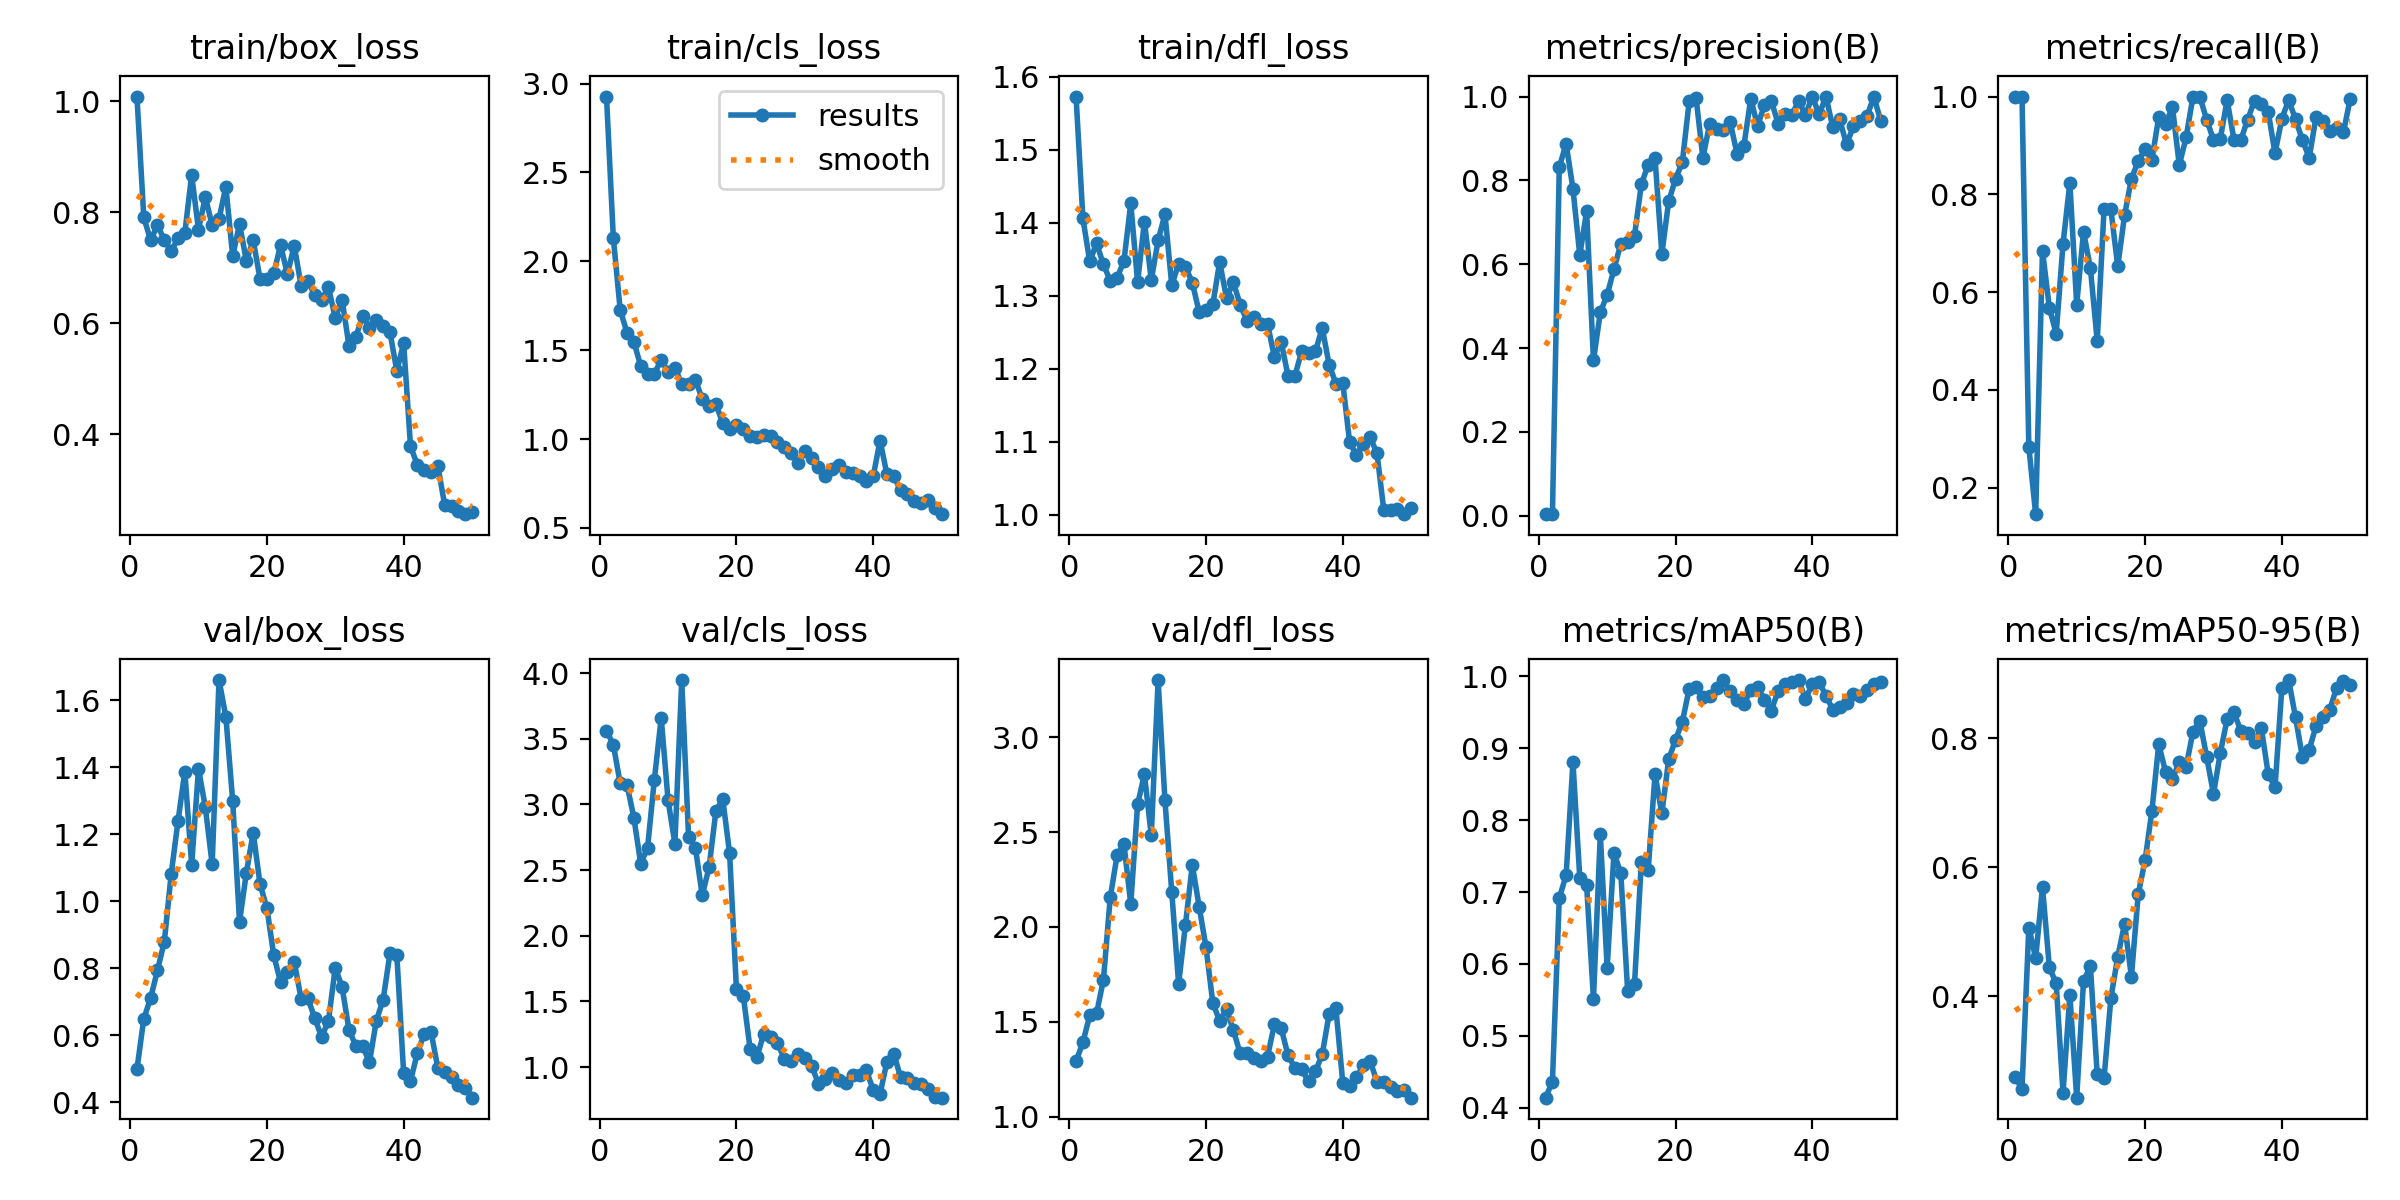

Values plotted in this chart, from the file beside it:
epoch, time, train/box_loss, train/cls_loss, train/dfl_loss, metrics/precision(B), metrics/recall(B), metrics/mAP50(B), metrics/mAP50-95(B), val/box_loss, val/cls_loss, val/dfl_loss, lr/pg0, lr/pg1, lr/pg2
1, 34.31, 1.008, 2.927, 1.573, 0.00384, 1, 0.414, 0.2749, 0.4988, 3.561, 1.293, 0.0001334, 0.0001334, 0.0001334
2, 67.28, 0.7906, 2.131, 1.406, 0.00459, 1, 0.4365, 0.2554, 0.649, 3.456, 1.391, 0.0002778, 0.0002778, 0.0002778
3, 100.2, 0.7493, 1.727, 1.347, 0.8312, 0.2832, 0.6919, 0.5064, 0.7112, 3.16, 1.534, 0.0004163, 0.0004163, 0.0004163
4, 136.9, 0.7771, 1.598, 1.372, 0.8875, 0.1459, 0.7234, 0.4591, 0.7938, 3.149, 1.544, 0.0005488, 0.0005488, 0.0005488
5, 174.7, 0.7495, 1.547, 1.343, 0.78, 0.6849, 0.8809, 0.569, 0.8792, 2.9, 1.72, 0.0006754, 0.0006754, 0.0006754
6, 212.4, 0.7299, 1.411, 1.321, 0.6214, 0.5682, 0.7193, 0.4446, 1.08, 2.55, 2.156, 0.000796, 0.000796, 0.000796
7, 250, 0.7526, 1.365, 1.325, 0.7268, 0.5147, 0.7093, 0.4197, 1.239, 2.668, 2.377, 0.0009108, 0.0009108, 0.0009108
8, 287.1, 0.7629, 1.367, 1.347, 0.3706, 0.6985, 0.5514, 0.2498, 1.387, 3.189, 2.439, 0.00102, 0.00102, 0.00102
9, 324.5, 0.8669, 1.446, 1.426, 0.4852, 0.8235, 0.7803, 0.4018, 1.109, 3.659, 2.121, 0.001122, 0.001122, 0.001122
10, 361.7, 0.7686, 1.378, 1.319, 0.527, 0.5746, 0.5947, 0.2425, 1.396, 3.033, 2.646, 0.001219, 0.001219, 0.001219
11, 398.8, 0.8274, 1.402, 1.402, 0.5879, 0.7234, 0.7548, 0.4231, 1.281, 2.701, 2.806, 0.00131, 0.00131, 0.00131
12, 435.7, 0.7762, 1.309, 1.321, 0.6491, 0.6495, 0.726, 0.4463, 1.11, 3.947, 2.482, 0.001304, 0.001304, 0.001304
13, 474.2, 0.7875, 1.309, 1.376, 0.6538, 0.5, 0.5621, 0.2791, 1.661, 2.753, 3.302, 0.001271, 0.001271, 0.001271
14, 507.8, 0.8461, 1.335, 1.412, 0.6679, 0.7693, 0.5719, 0.2725, 1.552, 2.669, 2.667, 0.001238, 0.001238, 0.001238
15, 538.4, 0.7207, 1.223, 1.314, 0.7909, 0.769, 0.7415, 0.3971, 1.299, 2.308, 2.182, 0.001205, 0.001205, 0.001205
16, 569.2, 0.7787, 1.187, 1.344, 0.8375, 0.6529, 0.7306, 0.4606, 0.9384, 2.522, 1.7, 0.001172, 0.001172, 0.001172
17, 600.2, 0.7121, 1.199, 1.34, 0.8532, 0.7571, 0.8637, 0.5122, 1.085, 2.951, 2.013, 0.001139, 0.001139, 0.001139
18, 632.5, 0.7495, 1.088, 1.318, 0.6249, 0.8317, 0.8097, 0.4301, 1.205, 3.041, 2.327, 0.001106, 0.001106, 0.001106
19, 664.2, 0.6797, 1.059, 1.278, 0.7504, 0.8681, 0.8846, 0.5583, 1.051, 2.629, 2.107, 0.001073, 0.001073, 0.001073
20, 695.8, 0.6801, 1.078, 1.281, 0.803, 0.8922, 0.9121, 0.6106, 0.9806, 1.596, 1.894, 0.00104, 0.00104, 0.00104
21, 727.6, 0.6895, 1.055, 1.288, 0.8444, 0.8712, 0.9372, 0.6876, 0.8391, 1.543, 1.599, 0.001007, 0.001007, 0.001007
22, 764.9, 0.7405, 1.015, 1.346, 0.9889, 0.9583, 0.9832, 0.7906, 0.7588, 1.139, 1.505, 0.0009739, 0.0009739, 0.0009739
23, 801.9, 0.6885, 1.014, 1.297, 0.997, 0.944, 0.985, 0.7476, 0.7892, 1.075, 1.567, 0.0009409, 0.0009409, 0.0009409
24, 839, 0.7397, 1.022, 1.318, 0.8538, 0.9786, 0.9709, 0.7372, 0.8192, 1.255, 1.456, 0.0009078, 0.0009078, 0.0009078
25, 876.2, 0.6677, 1.019, 1.288, 0.9357, 0.8599, 0.9727, 0.7628, 0.7096, 1.229, 1.333, 0.0008748, 0.0008748, 0.0008748
26, 913.6, 0.6766, 0.9845, 1.266, 0.9232, 0.9164, 0.9843, 0.7558, 0.7098, 1.184, 1.335, 0.0008418, 0.0008418, 0.0008418
27, 950.7, 0.65, 0.9555, 1.271, 0.9191, 1, 0.995, 0.8099, 0.6512, 1.063, 1.309, 0.0008088, 0.0008088, 0.0008088
28, 988.1, 0.6422, 0.9222, 1.262, 0.9384, 1, 0.9792, 0.8271, 0.5949, 1.044, 1.293, 0.0007758, 0.0007758, 0.0007758
29, 1025, 0.665, 0.8661, 1.262, 0.8631, 0.9527, 0.9677, 0.7714, 0.6423, 1.101, 1.317, 0.0007428, 0.0007428, 0.0007428
30, 1062, 0.6092, 0.9352, 1.216, 0.8832, 0.9116, 0.9617, 0.7134, 0.802, 1.071, 1.486, 0.0007098, 0.0007098, 0.0007098
31, 1099, 0.6418, 0.8949, 1.237, 0.9949, 0.9138, 0.9808, 0.7772, 0.7435, 1.01, 1.466, 0.0006768, 0.0006768, 0.0006768
32, 1136, 0.5595, 0.8444, 1.19, 0.93, 0.9929, 0.9854, 0.8294, 0.6165, 0.8718, 1.323, 0.0006438, 0.0006438, 0.0006438
33, 1173, 0.5751, 0.7901, 1.19, 0.98, 0.9111, 0.9673, 0.84, 0.5685, 0.9084, 1.257, 0.0006108, 0.0006108, 0.0006108
34, 1210, 0.6124, 0.8337, 1.224, 0.9906, 0.9115, 0.9526, 0.8112, 0.5682, 0.9573, 1.249, 0.0005778, 0.0005778, 0.0005778
35, 1247, 0.5918, 0.8562, 1.221, 0.935, 0.9528, 0.9799, 0.8081, 0.5189, 0.9023, 1.186, 0.0005448, 0.0005448, 0.0005448
36, 1284, 0.6052, 0.8147, 1.224, 0.9581, 0.9918, 0.9889, 0.7937, 0.6435, 0.8769, 1.238, 0.0005118, 0.0005118, 0.0005118
37, 1321, 0.5953, 0.8077, 1.256, 0.9571, 0.9839, 0.9919, 0.8156, 0.7064, 0.9435, 1.328, 0.0004788, 0.0004788, 0.0004788
38, 1358, 0.5835, 0.794, 1.206, 0.9886, 0.9689, 0.995, 0.7448, 0.8447, 0.9368, 1.54, 0.0004458, 0.0004458, 0.0004458
39, 1394, 0.5141, 0.7661, 1.18, 0.9568, 0.8842, 0.9686, 0.7237, 0.8397, 0.9752, 1.571, 0.0004127, 0.0004127, 0.0004127
40, 1430, 0.5637, 0.7903, 1.181, 0.9995, 0.9549, 0.9893, 0.8783, 0.4863, 0.8266, 1.179, 0.0003797, 0.0003797, 0.0003797
41, 1467, 0.3781, 0.9919, 1.1, 0.9575, 0.9929, 0.9919, 0.8901, 0.4633, 0.7956, 1.163, 0.0003467, 0.0003467, 0.0003467
42, 1504, 0.3444, 0.803, 1.082, 1, 0.9532, 0.9735, 0.8321, 0.5468, 1.038, 1.207, 0.0003137, 0.0003137, 0.0003137
43, 1540, 0.3347, 0.7925, 1.098, 0.9262, 0.9111, 0.9536, 0.7708, 0.6033, 1.103, 1.27, 0.0002807, 0.0002807, 0.0002807
44, 1577, 0.3324, 0.711, 1.106, 0.9455, 0.875, 0.9581, 0.7822, 0.6107, 0.9233, 1.294, 0.0002477, 0.0002477, 0.0002477
45, 1614, 0.3425, 0.6889, 1.085, 0.8858, 0.9583, 0.9628, 0.8189, 0.5015, 0.9141, 1.184, 0.0002147, 0.0002147, 0.0002147
46, 1650, 0.272, 0.6533, 1.007, 0.9286, 0.9491, 0.9754, 0.8327, 0.4893, 0.8776, 1.181, 0.0001817, 0.0001817, 0.0001817
47, 1687, 0.2696, 0.64, 1.007, 0.9413, 0.9289, 0.9731, 0.8438, 0.4749, 0.8718, 1.158, 0.0001487, 0.0001487, 0.0001487
48, 1724, 0.2616, 0.6575, 1.008, 0.953, 0.936, 0.9817, 0.8782, 0.4505, 0.8297, 1.134, 0.0001157, 0.0001157, 0.0001157
49, 1760, 0.2556, 0.6102, 1.001, 1, 0.9266, 0.9893, 0.8884, 0.443, 0.7754, 1.138, 8.26832e-05, 8.26832e-05, 8.26832e-05
50, 1797, 0.2593, 0.5776, 1.009, 0.942, 0.9957, 0.9919, 0.8823, 0.4135, 0.7672, 1.1, 4.96766e-05, 4.96766e-05, 4.96766e-05
